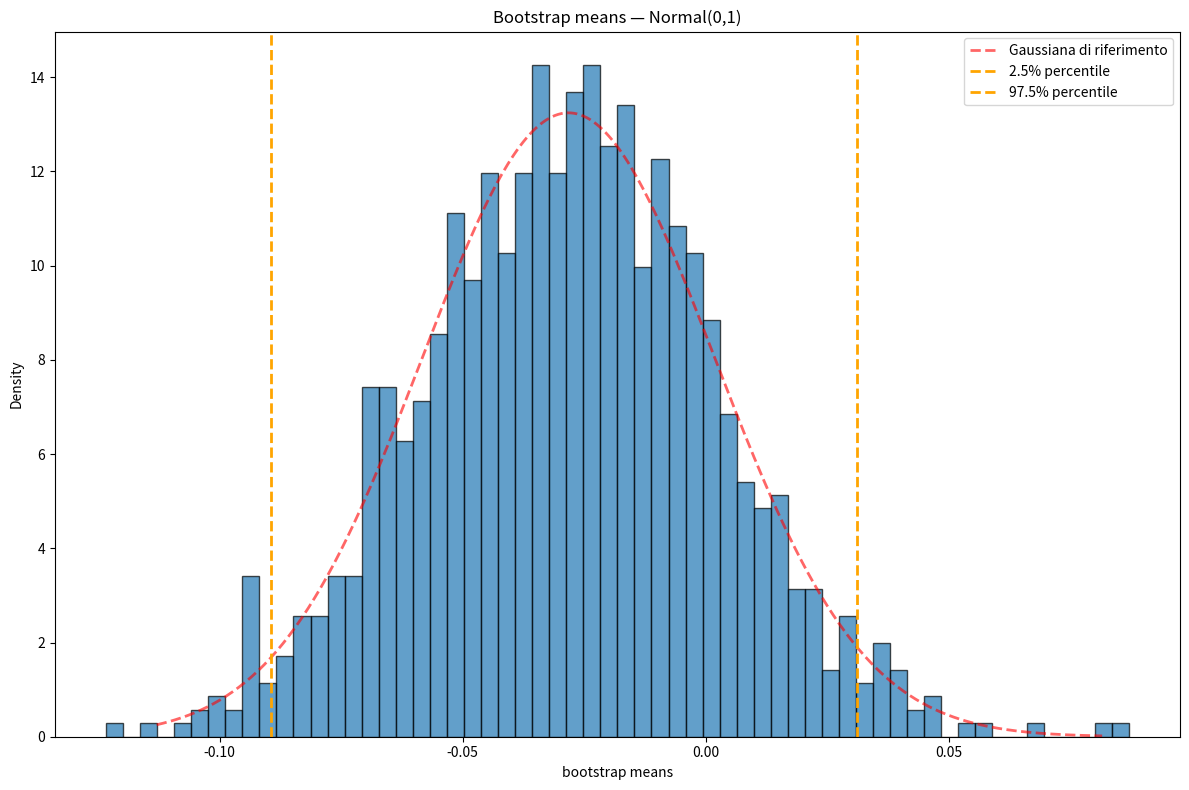
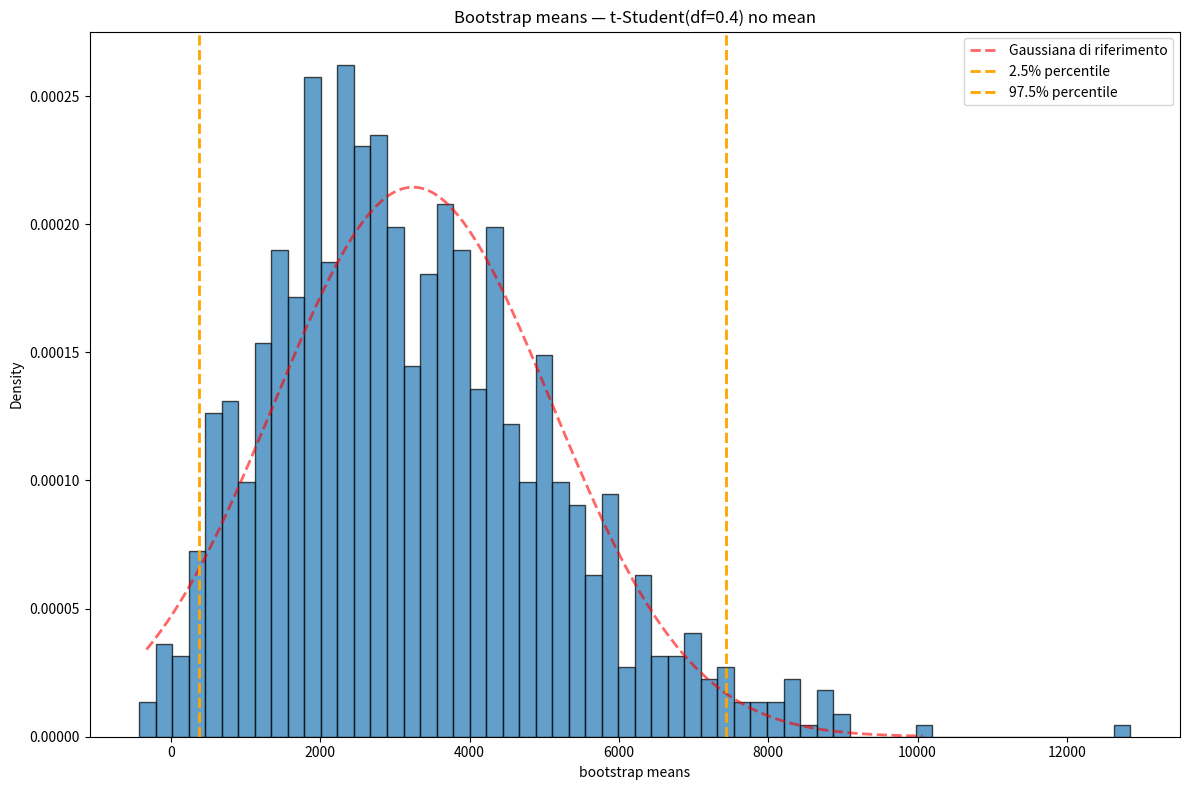
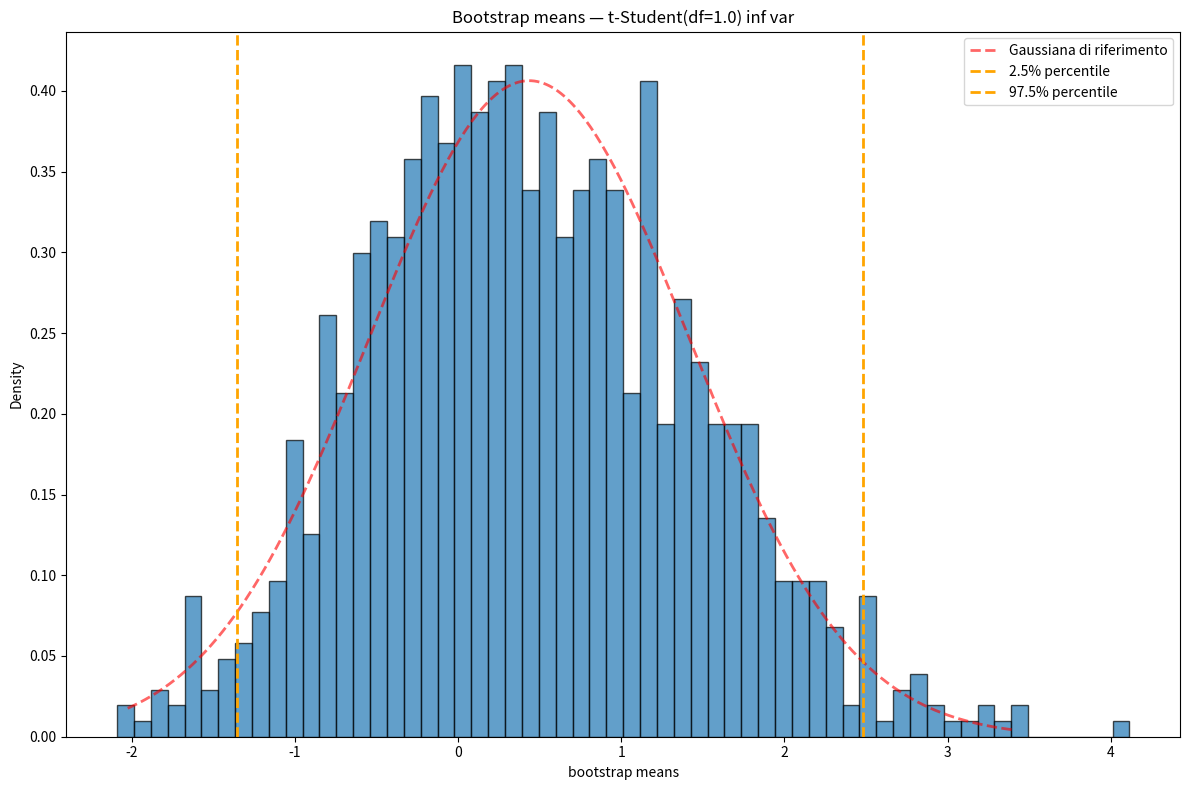
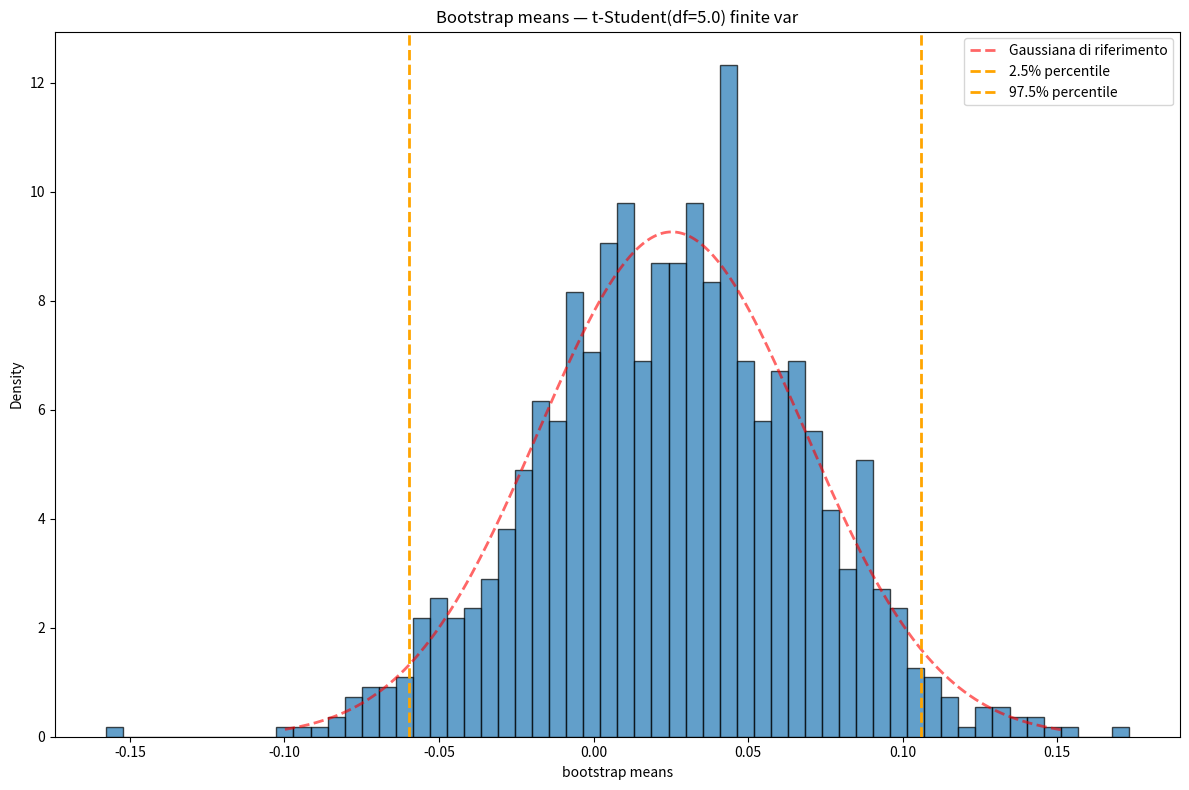
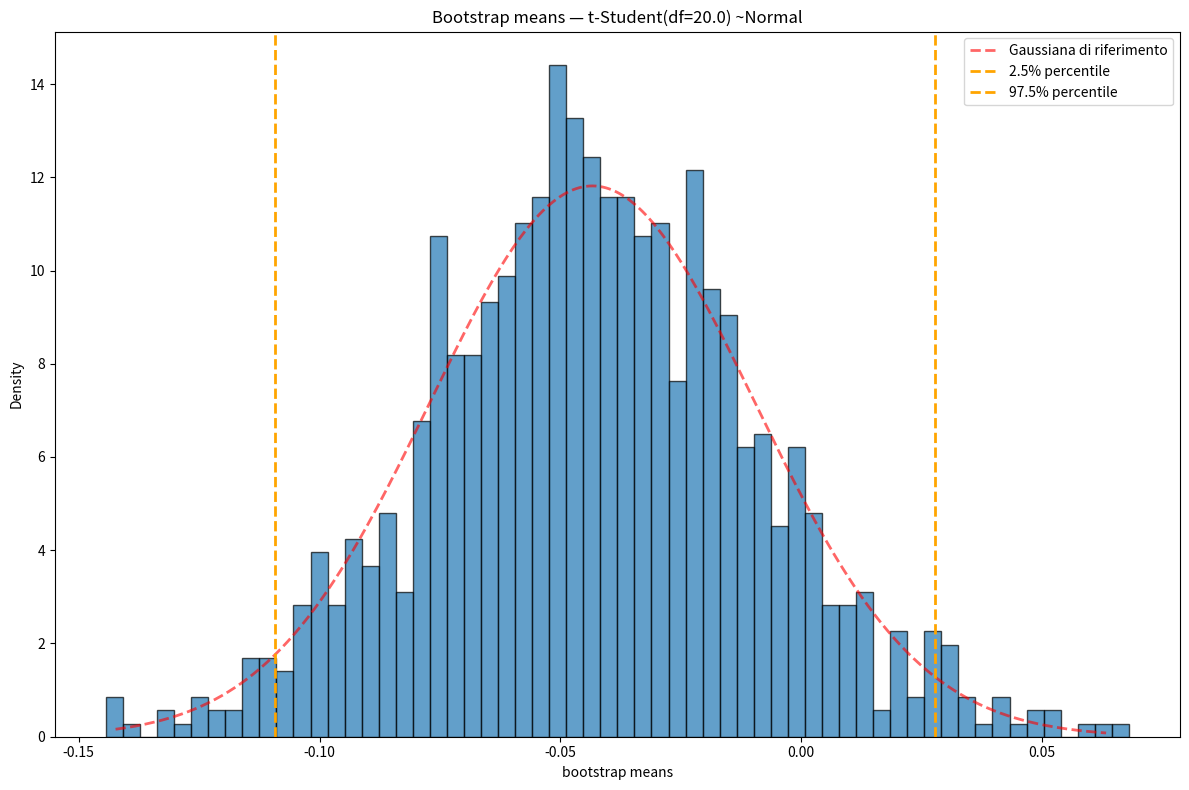
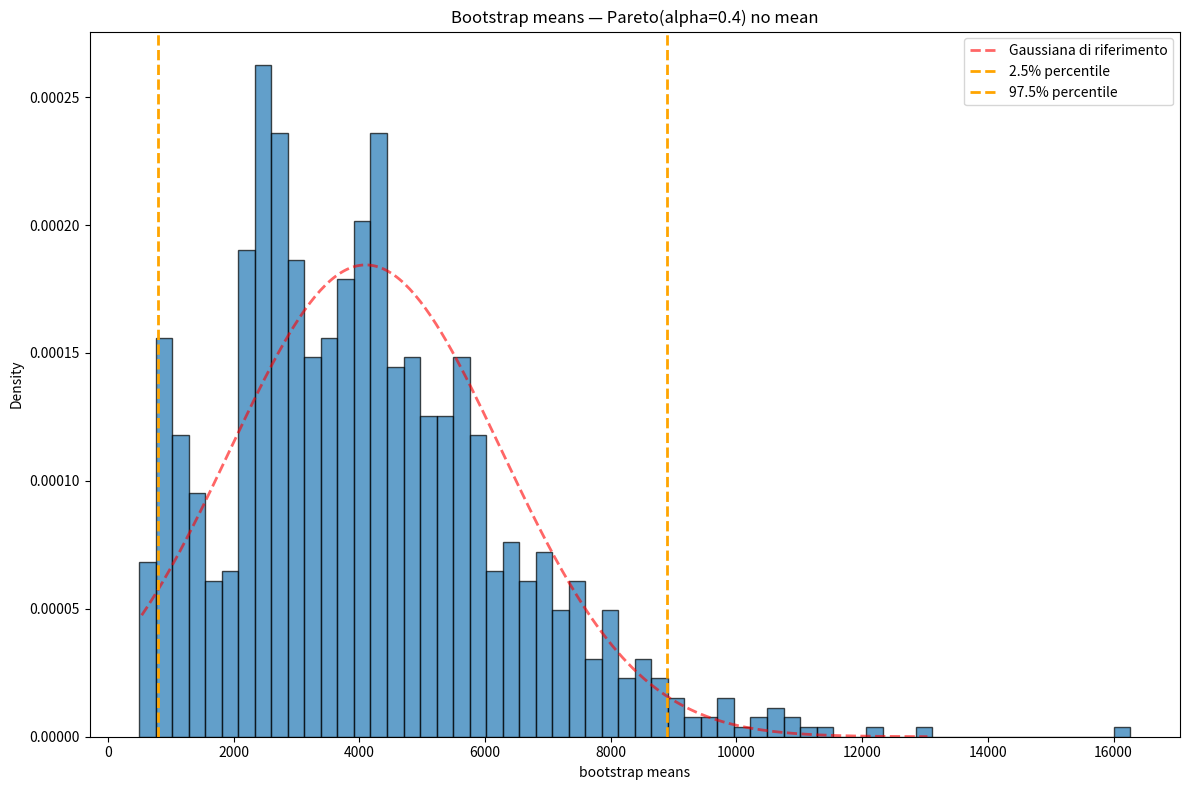
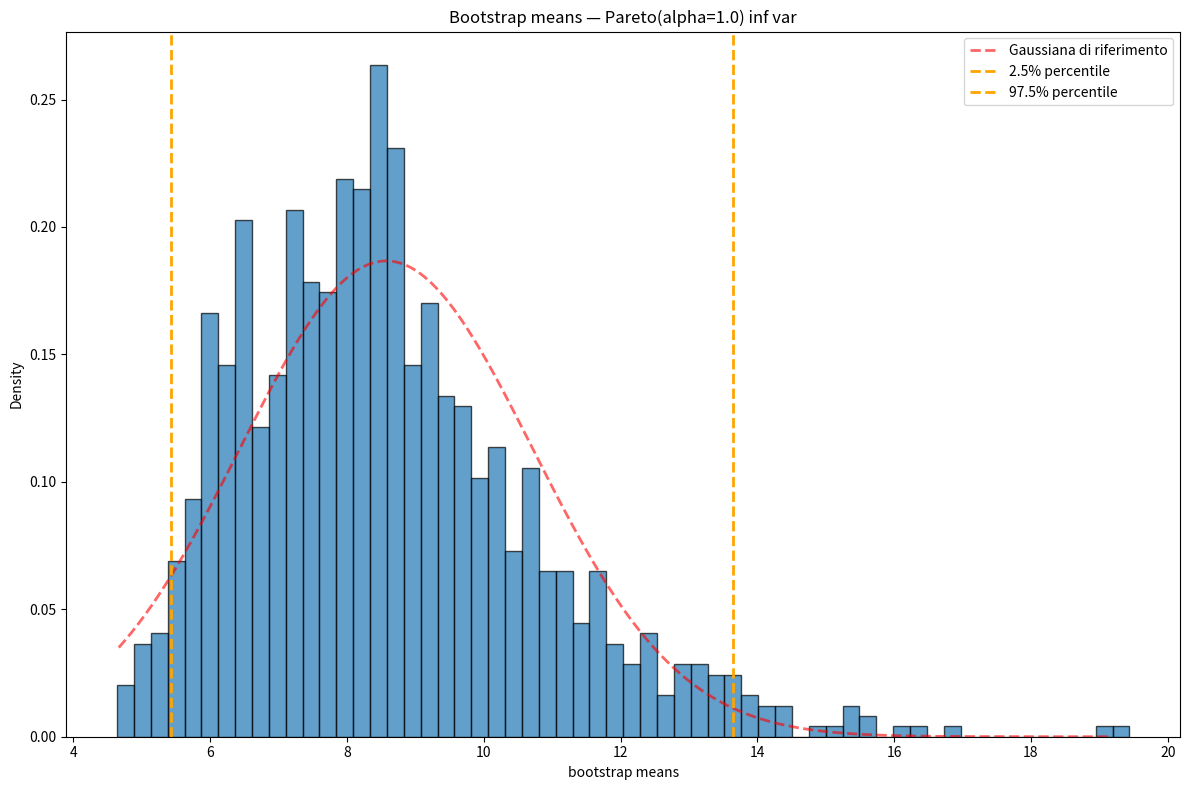
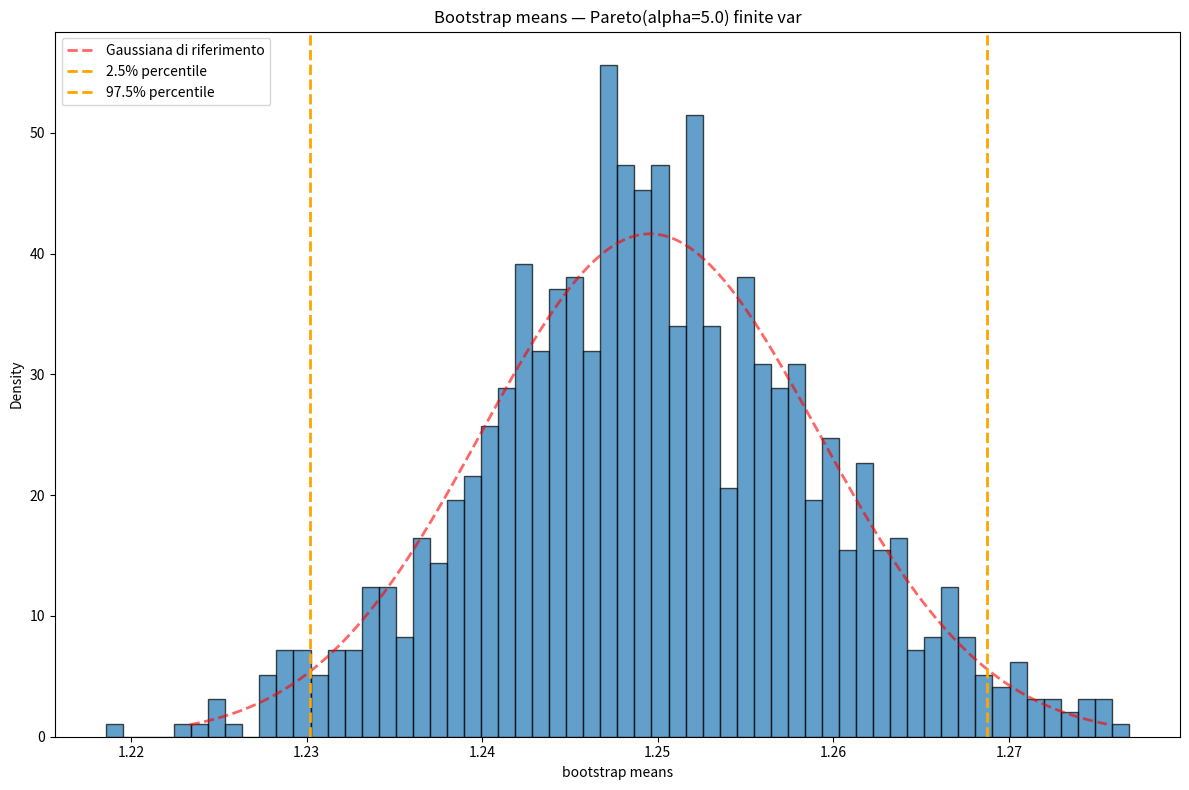
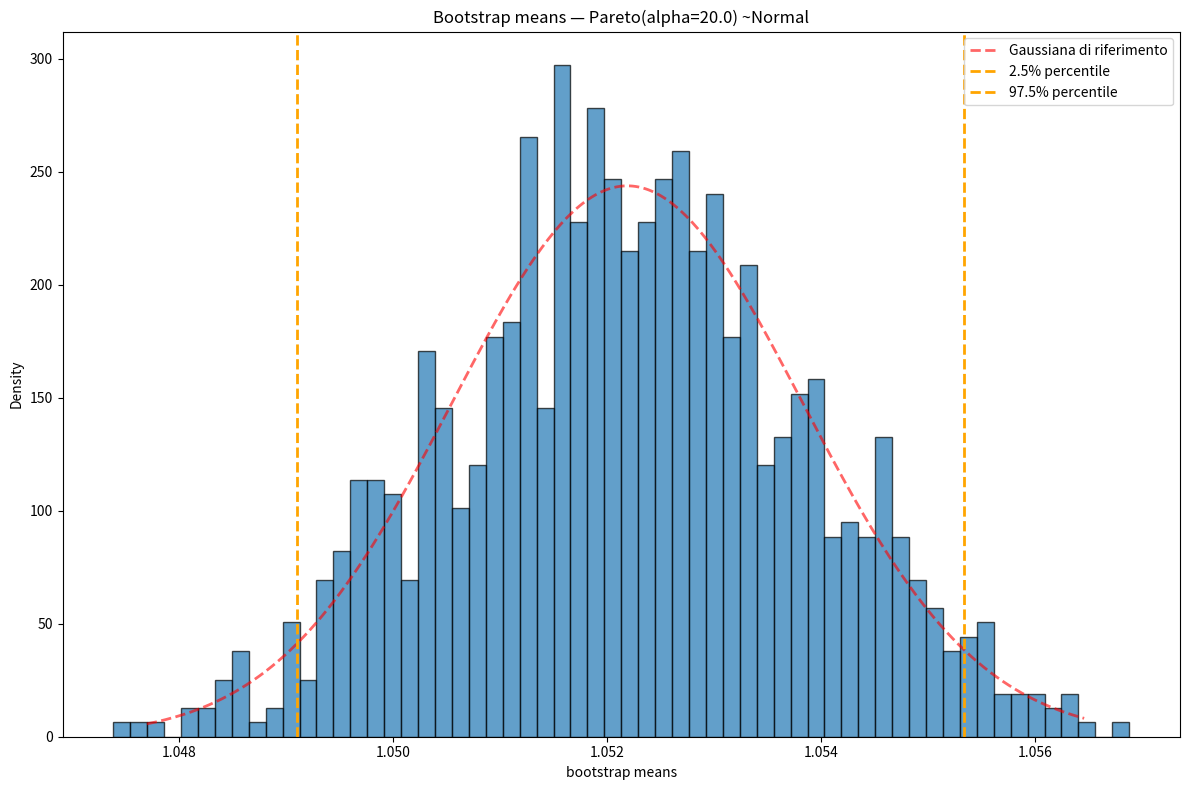

These charts were generated, in order, by the following Python code:
import numpy as np
import matplotlib.pyplot as plt
from scipy import stats
from scipy.stats import norm

rng = np.random.default_rng(42)

n = 10**3        # sample size
B = 1000        # bootstrap replicates
bins = 50       # histogram bins

def bootstrap_means(x, B=1000, rng=None):
    n = len(x)
    idx = rng.integers(0, n, size=(B, n))
    return x[idx].mean(axis=1)

def summarize_bootstrap(means, label, original=None):
    boot_mean = float(np.mean(means))
    boot_std = float(np.std(means, ddof=1))
    summary = {
        "label": label,
        "boot_mean_of_means": boot_mean,
        "boot_se": boot_std,
        "p2.5": float(np.percentile(means, 2.5)),
        "p97.5": float(np.percentile(means, 97.5)),
        "skew": float(stats.skew(means)),
        "kurtosis_excess": float(stats.kurtosis(means)),
    }
    if original is not None:
        l = len(original)
        sd = np.std(original, ddof=1)
        summary.update({
            "original_mean": float(np.mean(original)),
            "original_std": float(sd),
            "std_theoretical": float(sd / np.sqrt(l))
        })
    return summary

# Stampa ordinata su console
def print_summary(summary):
    def fmt(v):
        return f"{v:.4f}" if v is not None else "—"

    # Lista chiave + etichetta in ordine
    keys = [
        ("original_mean",   "Mean (original)"),
        ("original_std",    "Std (original)"),
        ("boot_mean_of_means", "Mean (boot)"),
        ("boot_se",         "SE (boot)"),
        ("p2.5",            "2.5%"),
        ("p97.5",           "97.5%"),
        ("skew",            "Skew"),
        ("kurtosis_excess", "Kurtosis (ex)"),
        ("std_theoretical", "Std theoretical")
    ]

    print(f"\n--- {summary['label']} ---")
    for key, label in keys:
        print(f"{label:<20} {fmt(summary.get(key))}")

# Plot come prima
def plot_means(title, means, bins=60):
    plt.figure(figsize=(12, 8))
    plt.hist(means, bins=bins, density=True, alpha=0.7, edgecolor="black")

    mu, sigma = np.mean(means), np.std(means, ddof=1)
    x_vals = np.linspace(np.percentile(means,0.1), np.percentile(means,99.9), 300)
    plt.plot(x_vals, norm.pdf(x_vals, mu, sigma), 'r--', lw=2, alpha=0.6, label="Gaussiana di riferimento")

    # percentili
    plt.axvline(np.percentile(means, 2.5), color='orange', linestyle='--', lw=2, label='2.5% percentile')
    plt.axvline(np.percentile(means, 97.5), color='orange', linestyle='--', lw=2, label='97.5% percentile')
    plt.title(f"Bootstrap means — {title}")
    plt.xlabel("bootstrap means")
    plt.ylabel("Density")
    plt.legend()
    plt.tight_layout()
    plt.show()

# ------------------------------
# 2) Lista esperimenti
# ------------------------------
experiments = []

# Normal
x = rng.normal(0,1,n)
m = bootstrap_means(x,B,rng)
experiments.append((m, summarize_bootstrap(m,"Normal(0,1)",original=x)))

# t-Student
for nu in [0.4, 1.0, 5.0, 20.0]:
    x = rng.standard_t(df=nu, size=n)
    m = bootstrap_means(x,B,rng)
    desc = f"t-Student(df={nu})"
    if nu < 1: desc += " no mean"
    elif nu < 2: desc += " inf var"
    elif nu < 15: desc += " finite var"
    else: desc += " ~Normal"
    experiments.append((m, summarize_bootstrap(m,desc,original=x)))

# Pareto
def pareto_sample(alpha,size,rng):
    return (1 - rng.random(size))**(-1/alpha)
for alpha in [0.4,1.0,5.0,20.0]:
    x = pareto_sample(alpha,n,rng)
    m = bootstrap_means(x,B,rng)
    desc = f"Pareto(alpha={alpha})"
    if alpha < 1: desc += " no mean"
    elif alpha < 2: desc += " inf var"
    elif alpha < 15: desc += " finite var"
    else: desc += " ~Normal"
    experiments.append((m, summarize_bootstrap(m,desc,original=x)))

# ------------------------------
# 3) Esegui esperimenti
# ------------------------------
for means, summary in experiments:
    print_summary(summary)             # stampa ordinata su console
    plot_means(summary["label"], means)  # plot uguale a prima
